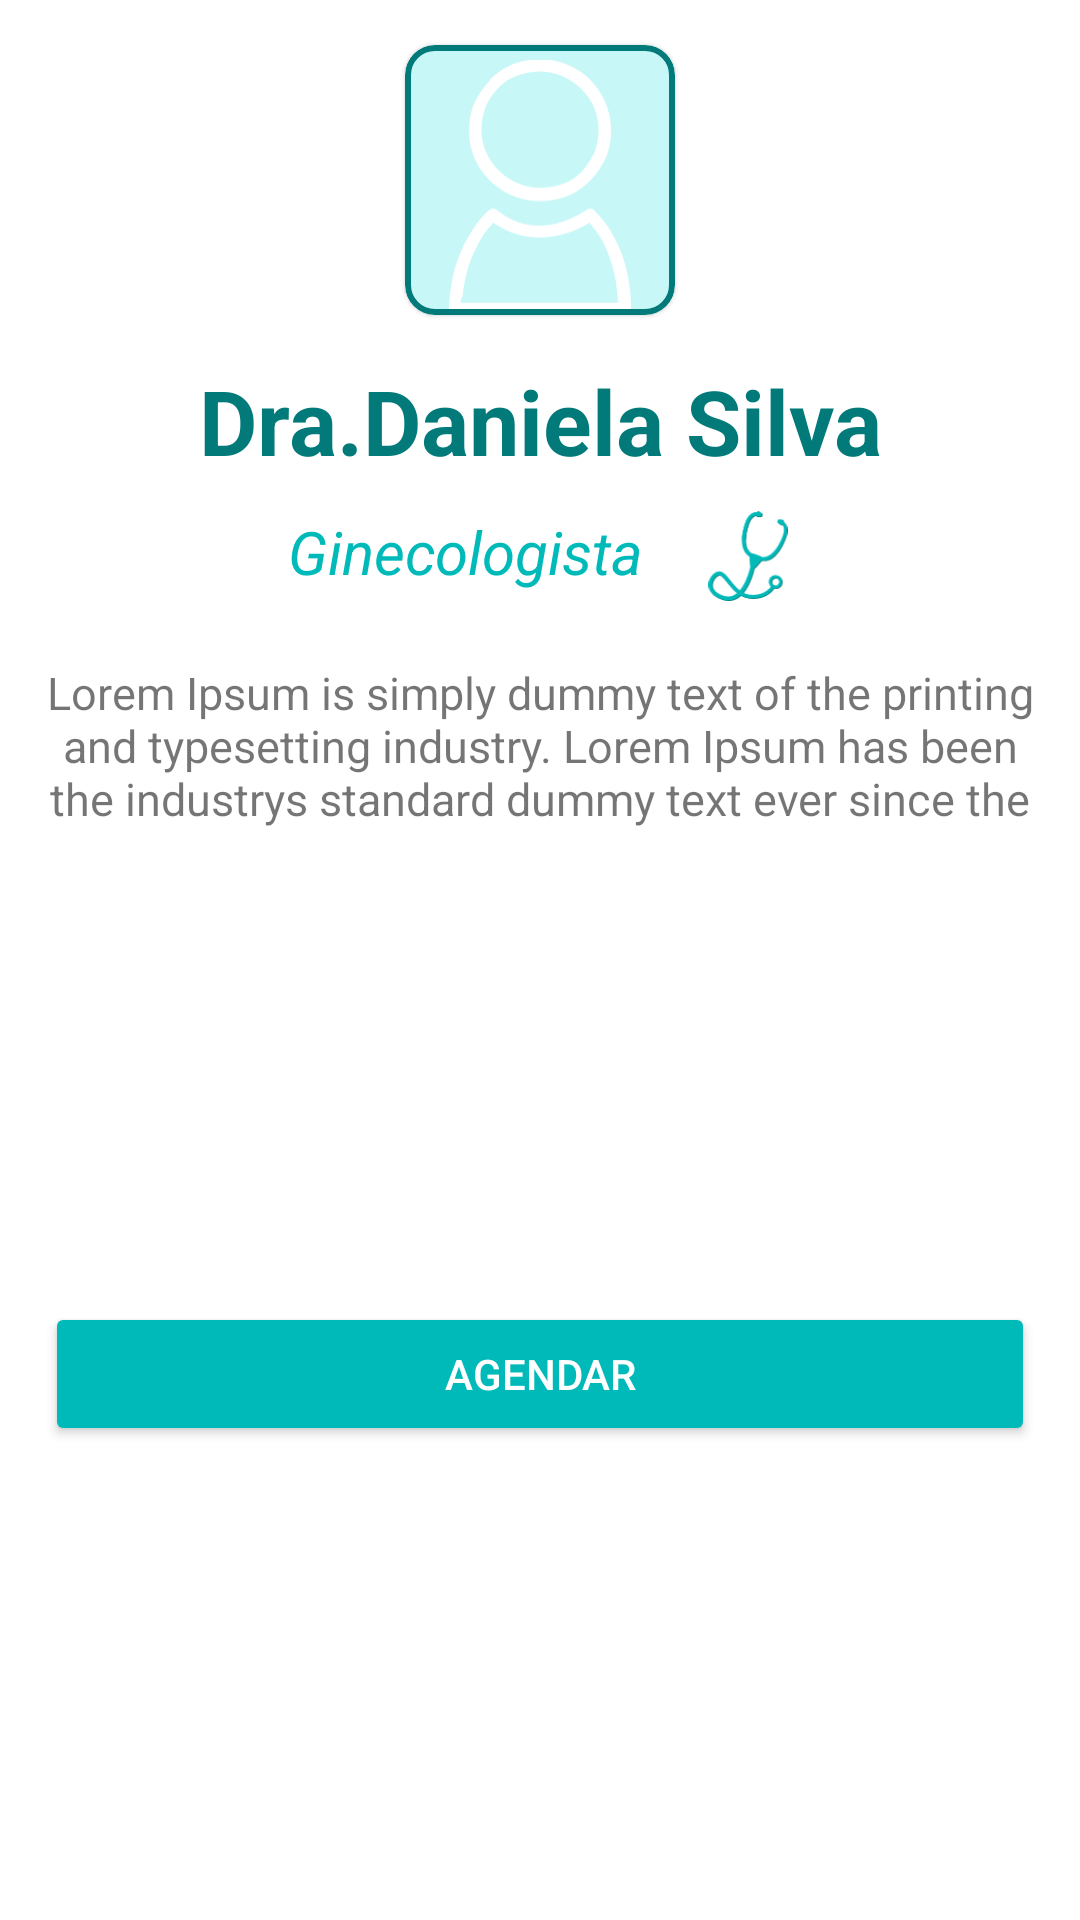

Android layout source for this screen:
<!-- AndroidManifest.xml: application theme Theme.DoctorsForEveryone -->
<!-- res/layout/bottom_sheet_fragment.xml -->
<?xml version="1.0" encoding="utf-8"?>
<androidx.constraintlayout.widget.ConstraintLayout xmlns:android="http://schemas.android.com/apk/res/android"
    xmlns:app="http://schemas.android.com/apk/res-auto"
    xmlns:tools="http://schemas.android.com/tools"
    android:layout_width="match_parent"
    android:layout_height="wrap_content"
    android:layout_marginTop="8dp"
    tools:context=".view.BottomSheetFragment">


    <com.google.android.material.card.MaterialCardView
        android:id="@+id/materialCardView"
        android:layout_width="@dimen/size_90"
        android:layout_height="@dimen/size_90"
        android:layout_margin="@dimen/size_15"
        app:cardBackgroundColor="@color/greenLightBackgroundDoctors"
        app:cardCornerRadius="@dimen/size_10"
        app:layout_constraintEnd_toEndOf="parent"
        app:layout_constraintStart_toStartOf="parent"
        app:layout_constraintTop_toTopOf="parent"
        app:strokeColor="@color/greenDark"
        app:strokeWidth="@dimen/size_2">

        <ImageView
            android:id="@+id/avatarDoctor"
            android:layout_width="match_parent"
            android:layout_height="match_parent"
            android:layout_marginTop="@dimen/size_5"
            android:src="@drawable/ic_icon_profile" />


    </com.google.android.material.card.MaterialCardView>

    <TextView
        android:id="@+id/nameDoctor"
        android:layout_width="wrap_content"
        android:layout_height="wrap_content"
        android:text="Dra.Daniela Silva"
        android:textColor="@color/greenDark"
        android:textSize="@dimen/size_30"
        android:textStyle="bold"
        android:layout_margin="@dimen/size_15"
        app:layout_constraintEnd_toEndOf="parent"
        app:layout_constraintStart_toStartOf="parent"
        app:layout_constraintTop_toBottomOf="@+id/materialCardView" />

    <LinearLayout
        android:id="@+id/linearLayout3"
        android:layout_width="wrap_content"
        android:layout_height="wrap_content"
        app:layout_constraintEnd_toEndOf="parent"
        app:layout_constraintStart_toStartOf="parent"
        app:layout_constraintTop_toBottomOf="@+id/nameDoctor">

        <TextView
            android:id="@+id/nameDoctorCategory"
            android:layout_width="wrap_content"
            android:layout_height="wrap_content"
            android:layout_margin="@dimen/size_10"
            android:text="Ginecologista"
            android:textColor="@color/greenLight"
            android:textSize="@dimen/size_20"
            android:textStyle="italic"
            app:layout_constraintEnd_toEndOf="parent"
            app:layout_constraintStart_toStartOf="parent"
            app:layout_constraintTop_toBottomOf="@+id/nameDoctor" />

        <ImageView
            android:id="@+id/iconSpecialtyDoctor"
            android:layout_width="@dimen/size_30"
            android:layout_height="@dimen/size_30"
            android:layout_margin="@dimen/size_10"
            android:src="@drawable/ic_logo_app"
            app:layout_constraintBottom_toBottomOf="@+id/nameDoctorCategory"
            app:layout_constraintStart_toEndOf="@+id/nameDoctorCategory"
            app:layout_constraintTop_toBottomOf="@+id/nameDoctor" />

    </LinearLayout>

    <TextView
        android:id="@+id/descriptionDoctor"
        android:layout_width="match_parent"
        android:layout_height="wrap_content"
        android:layout_margin="@dimen/size_10"
        android:gravity="center"
        android:maxLines="3"
        android:text="@string/descriptionDoctor"
        android:textSize="@dimen/size_15"
        app:layout_constraintEnd_toEndOf="parent"
        app:layout_constraintStart_toStartOf="parent"
        app:layout_constraintTop_toBottomOf="@+id/linearLayout3" />

    <androidx.appcompat.widget.AppCompatButton
        android:id="@+id/buttonAppointment"
        android:layout_width="match_parent"
        android:layout_height="wrap_content"
        android:layout_margin="@dimen/size_15"
        android:backgroundTint="@color/greenLight"
        android:text="@string/appointment"
        android:textColor="@color/white"
        app:layout_constraintBottom_toBottomOf="parent"
        app:layout_constraintEnd_toEndOf="parent"
        app:layout_constraintStart_toStartOf="parent"
        app:layout_constraintTop_toBottomOf="@+id/descriptionDoctor" />

</androidx.constraintlayout.widget.ConstraintLayout>
<!-- resources referenced by this layout -->
<resources>
  <color name="greenDark">#027A7A</color>
  <color name="greenLight">#00BABA</color>
  <color name="greenLightBackgroundDoctors">#c7f7f6</color>
  <color name="white">#FFFFFFFF</color>
  <dimen name="size_10">10dp</dimen>
  <dimen name="size_15">15dp</dimen>
  <dimen name="size_2">2dp</dimen>
  <dimen name="size_20">20dp</dimen>
  <dimen name="size_30">30dp</dimen>
  <dimen name="size_5">5dp</dimen>
  <dimen name="size_90">90dp</dimen>
  <string name="appointment">Agendar</string>
  <string name="descriptionDoctor">Lorem Ipsum is simply dummy text of the printing and typesetting industry. Lorem Ipsum has been the industrys standard dummy text ever since the 1500s</string>
  <style name="Theme.DoctorsForEveryone" parent="Theme.MaterialComponents.DayNight.DarkActionBar">
          
          <item name="colorPrimary">@color/greenLight</item>
          <item name="colorPrimaryVariant">@color/greenDark</item>
          <item name="colorOnPrimary">@color/white</item>
          
          <item name="colorSecondary">@color/greenLight</item>
          <item name="colorSecondaryVariant">@color/greenDark</item>
          <item name="colorOnSecondary">@color/black</item>
          
          <item name="android:statusBarColor" tools:targetApi="l">?attr/colorPrimaryVariant</item>
          
          <item name="bottomSheetDialogTheme">@style/CustomBottomSheetDialog</item>
  
          <item name="chipStyle">@style/CustomChipChoice</item>
      </style>
  <color name="black">#FF000000</color>
  <style name="CustomBottomSheetDialog" parent="@style/ThemeOverlay.MaterialComponents.BottomSheetDialog">
          <item name="bottomSheetStyle">@style/CustomBottomSheet</item>
      </style>
  <style name="CustomChipChoice" parent="@style/Widget.MaterialComponents.Chip.Choice">
          <item name="chipBackgroundColor">@color/chip_state_color_list</item>
          <item name="android:textColor">@color/white</item>
      </style>
  <style name="CustomBottomSheet" parent="Widget.MaterialComponents.BottomSheet">
          <item name="shapeAppearanceOverlay">@style/CustomShapeAppearanceBottomSheetDialog</item>
      </style>
  <style name="CustomShapeAppearanceBottomSheetDialog" parent="">
          <item name="cornerFamily">rounded</item>
          <item name="cornerSizeTopRight">16dp</item>
          <item name="cornerSizeTopLeft">16dp</item>
          <item name="cornerSizeBottomRight">0dp</item>
          <item name="cornerSizeBottomLeft">0dp</item>
      </style>
</resources>
